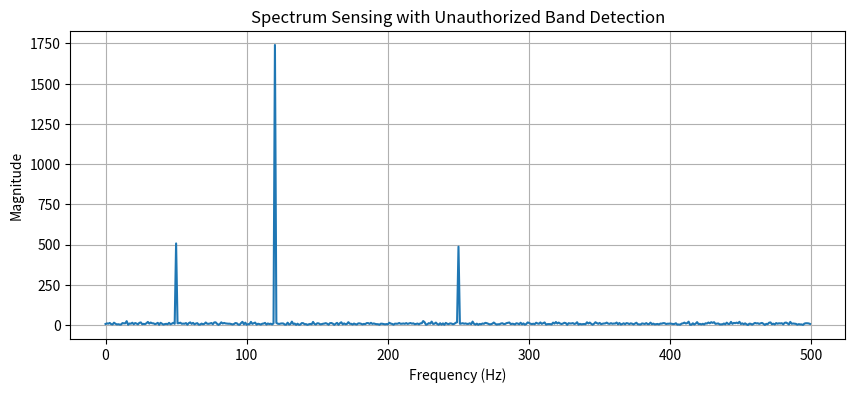

Python code for this plot:
import numpy as np
import matplotlib.pyplot as plt

# ======================
# 1. Signal Parameters
# ======================
fs = 1000  # Sampling frequency (Hz)
t = np.linspace(0, 1, fs, endpoint=False)

# ======================
# 2. Licensed Signals
# ======================
band1 = np.sin(2 * np.pi * 50 * t)     # Band 1 (Authorized)
band2 = np.sin(2 * np.pi * 120 * t)    # Band 2 (Authorized base)
band3 = np.sin(2 * np.pi * 250 * t)    # Band 3 (Authorized)

# ======================
# 3. Unauthorized Signal (Injected)
# ======================
unauthorized = 2.5 * np.sin(2 * np.pi * 120 * t)  # Extra power in Band 2

# ======================
# 4. Noise
# ======================
noise = np.random.normal(0, 0.3, fs)

# ======================
# 5. Total Signal
# ======================
signal = band1 + band2 + band3 + unauthorized + noise

# ======================
# 6. FFT Analysis
# ======================
fft_signal = np.abs(np.fft.fft(signal))
freq = np.fft.fftfreq(len(fft_signal), 1/fs)

# Keep only positive frequencies
fft_signal = fft_signal[:fs // 2]
freq = freq[:fs // 2]

# ======================
# 7. Licensed Band Definitions
# ======================
licensed_bands = {
    "Band 1 (50 Hz)": {"range": (40, 60), "expected_energy": 900},
    "Band 2 (120 Hz)": {"range": (100, 140), "expected_energy": 900},
    "Band 3 (250 Hz)": {"range": (230, 270), "expected_energy": 900}
}

# ======================
# 8. Unauthorized Detection Logic
# ======================
print("\n--- BAND STATUS REPORT ---")
results = {}

for band, info in licensed_bands.items():
    low, high = info["range"]
    expected = info["expected_energy"]

    indices = np.where((freq >= low) & (freq <= high))
    energy = np.sum(fft_signal[indices])

    if energy > expected * 1.5:
        status = "UNAUTHORIZED ⚠️"
    else:
        status = "AUTHORIZED ✅"

    results[band] = (energy, status)
    print(f"{band}: {status} (Energy = {energy:.2f})")

# ======================
# 9. Visualization
# ======================
plt.figure(figsize=(10, 4))
plt.plot(freq, fft_signal)
plt.xlabel("Frequency (Hz)")
plt.ylabel("Magnitude")
plt.title("Spectrum Sensing with Unauthorized Band Detection")
plt.grid(True)
plt.show()
